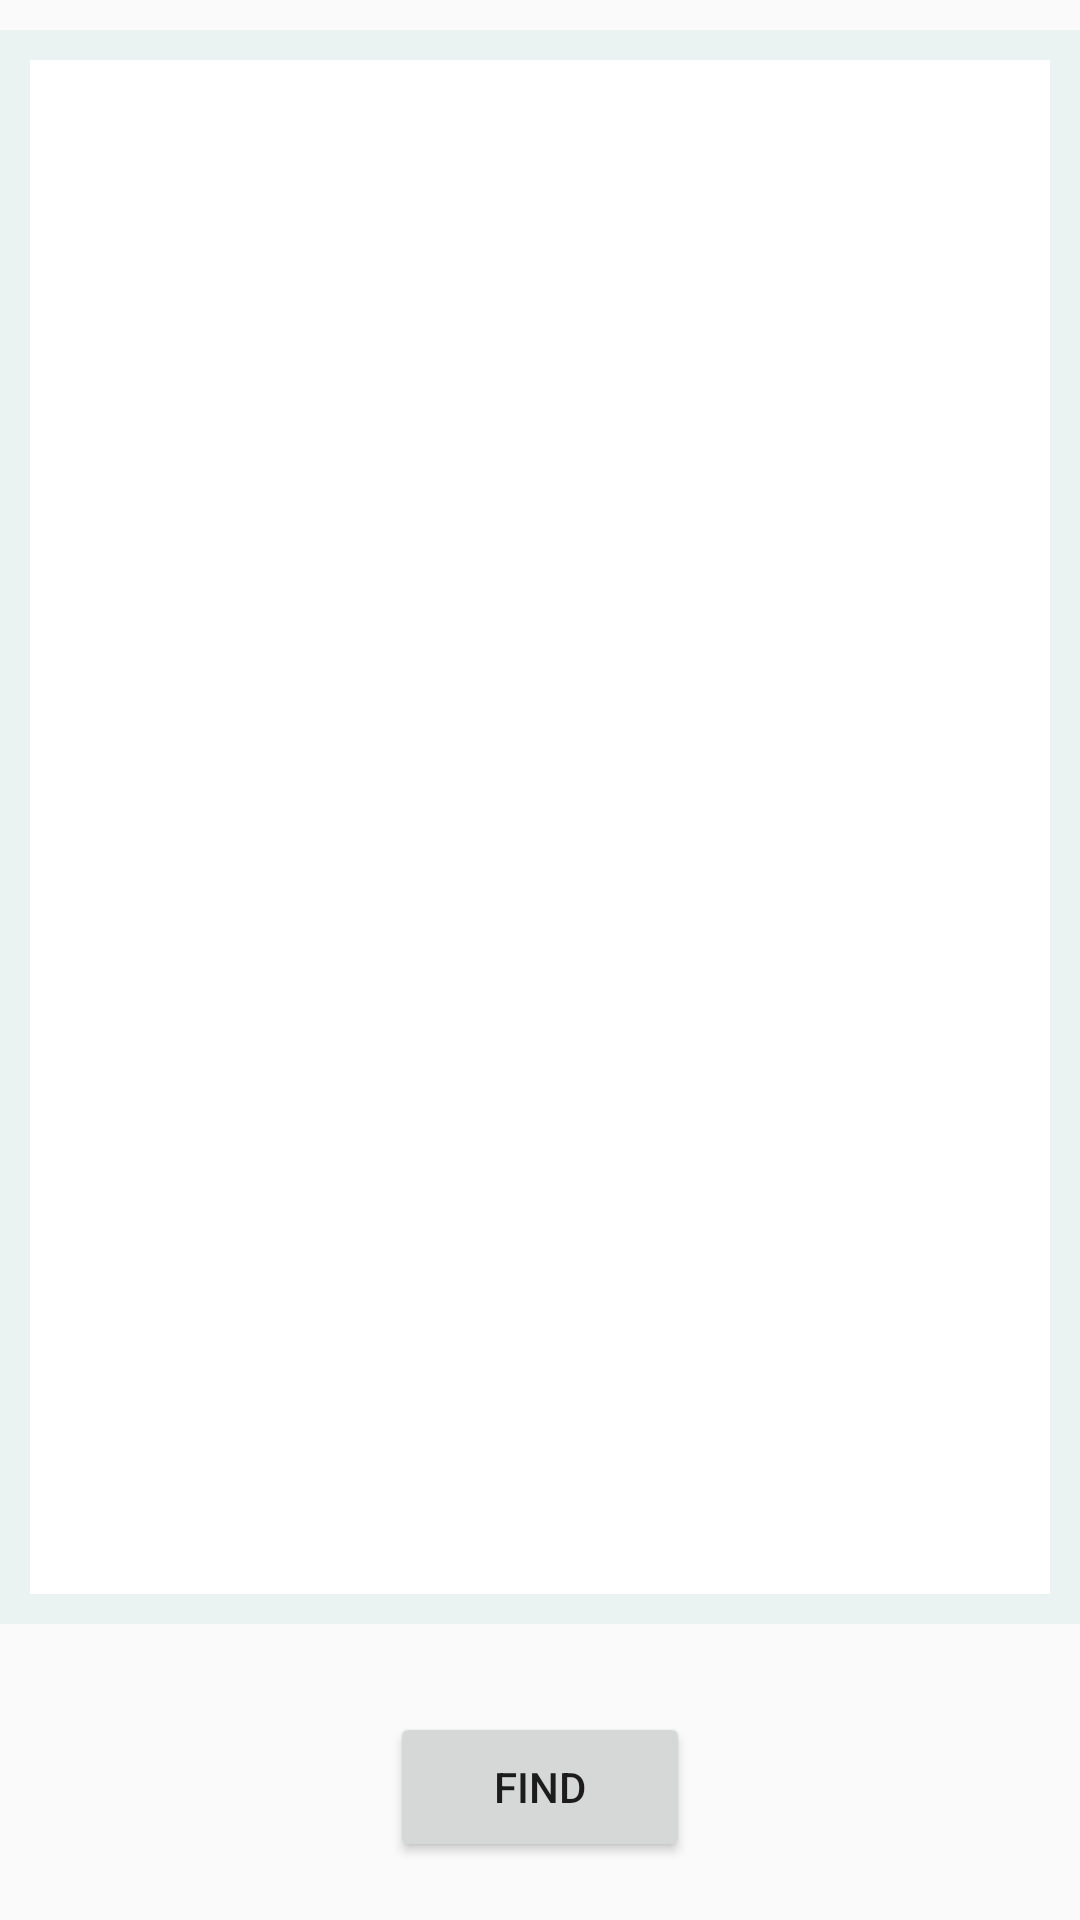

Reconstruct the res/layout file that produces this screen, plus the resources it refers to.
<!-- AndroidManifest.xml: application theme AppTheme -->
<!-- res/layout/fragment_findmyo.xml -->
<?xml version="1.0" encoding="utf-8"?>
<LinearLayout xmlns:android="http://schemas.android.com/apk/res/android"
    android:layout_width="match_parent"
    android:layout_height="match_parent"
    android:orientation="vertical"
    android:weightSum="7">

    <FrameLayout
        android:layout_width="match_parent"
        android:layout_height="0dp"
        android:layout_weight="6"
        android:layout_marginTop="10dp"
        android:layout_marginBottom="10dp"
        android:background="#eaf2f2">

        <ListView
            android:id="@+id/findMyoList"
            android:layout_width="match_parent"
            android:layout_height="match_parent"
            android:layout_margin="10dp"
            android:background="#ffffff"
            android:padding="3dp"></ListView>
    </FrameLayout>

    <RelativeLayout
        android:layout_width="match_parent"
        android:layout_height="0dp"
        android:layout_weight="1"
        android:gravity="center">

        <Button
            android:id="@+id/findMyoButton"
            android:layout_width="100dp"
            android:layout_height="50dp"
            android:layout_alignParentBottom="true"
            android:layout_centerHorizontal="true"
            android:text="Find" />

    </RelativeLayout>
</LinearLayout>
<!-- resources referenced by this layout -->
<resources>
  <style name="AppTheme" parent="Theme.AppCompat.Light.DarkActionBar">
          
      </style>
</resources>
